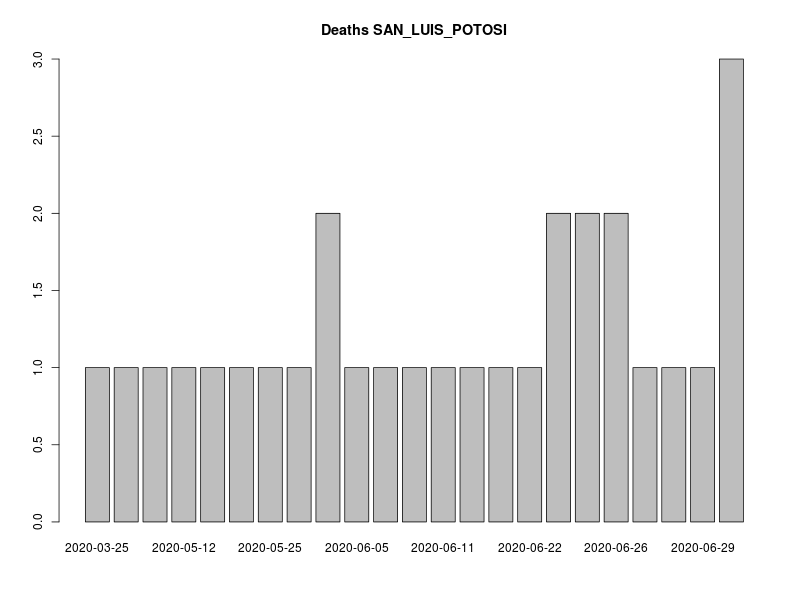

Values plotted in this chart, from the file beside it:
, FECHA_DEF, RESULTADO, RESULTADO_ACUM, RESULTADO7D, RESULTADO_ACUM7D
1, 2020-03-25, 1, 1, 0, 0
2, 2020-04-23, 1, 2, 0, 0
3, 2020-05-03, 1, 3, 0, 0
4, 2020-05-12, 1, 4, 0, 0
5, 2020-05-17, 1, 5, 0, 0
6, 2020-05-18, 1, 6, 0, 0
7, 2020-05-25, 1, 7, 0, 0
8, 2020-05-26, 1, 8, 1.143, 5.143
9, 2020-06-04, 2, 10, 1.286, 6.429
10, 2020-06-05, 1, 11, 1.286, 7.714
11, 2020-06-06, 1, 12, 1.286, 9
12, 2020-06-07, 1, 13, 1.286, 10.29
13, 2020-06-11, 1, 14, 1.286, 11.57
14, 2020-06-19, 1, 15, 1.286, 12.86
15, 2020-06-21, 1, 16, 1.286, 14.14
16, 2020-06-22, 1, 17, 1.286, 15.43
17, 2020-06-23, 2, 19, 1.286, 16.71
18, 2020-06-25, 2, 21, 1.429, 18.14
19, 2020-06-26, 2, 23, 1.571, 19.71
20, 2020-06-27, 1, 24, 1.571, 21.29
21, 2020-06-28, 1, 25, 1.571, 22.86
22, 2020-06-29, 1, 26, 1.571, 24.43
23, 2020-06-30, 3, 29, 1.857, 26.29
24, 2020-07-01, 1, 30, 1.857, 28.14
25, 2020-07-03, 1, 31, 1.714, 29.86
26, 2020-07-05, 1, 32, 1.571, 31.43
27, 2020-07-06, 4, 36, 1.857, 33.29
28, 2020-07-07, 3, 39, 2.143, 35.43
29, 2020-07-09, 1, 40, 2.143, 37.57
30, 9999-99-99, 768, 808, 111.7, 149.3
